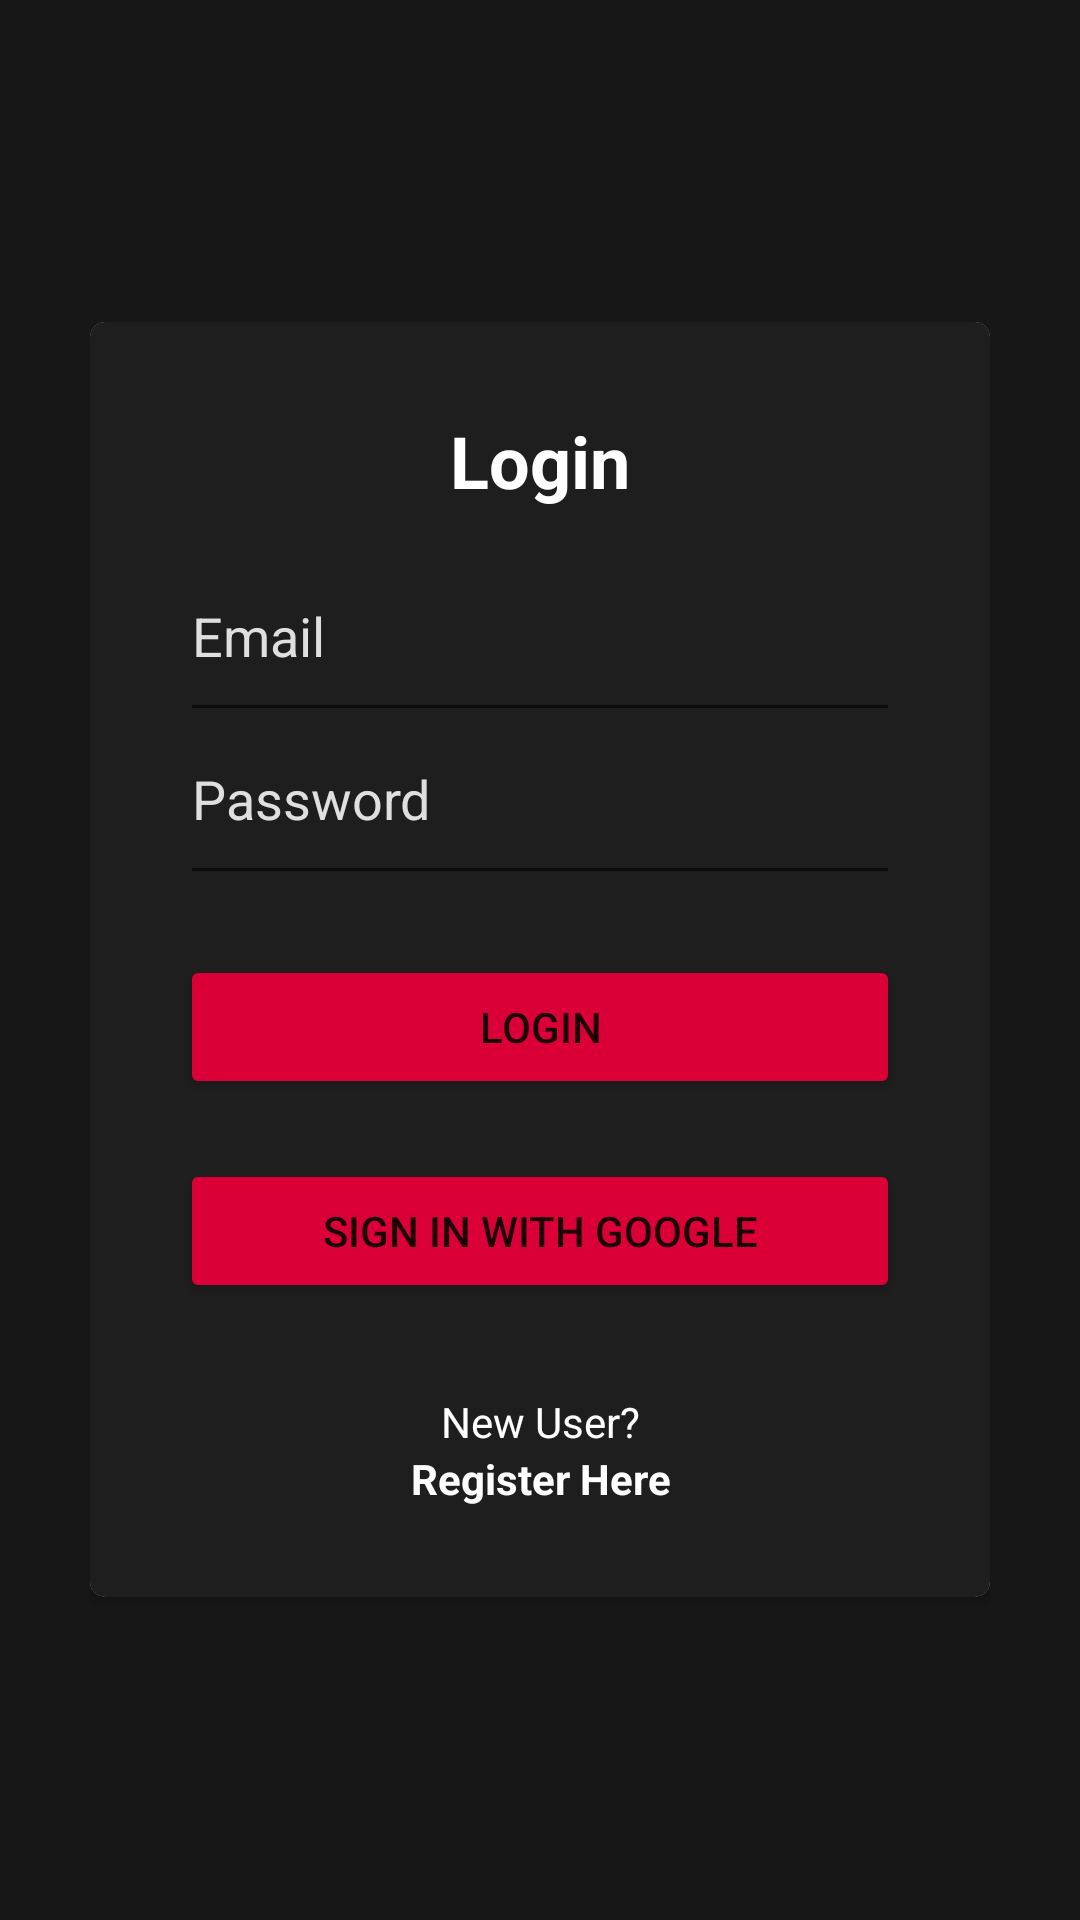

Here is an Android app screen rendered from its layout file. Give the layout XML and the strings, colors and styles it references.
<!-- AndroidManifest.xml: activity theme Theme.Fidertime.NoActionBar -->
<!-- res/layout/activity_login.xml -->
<?xml version="1.0" encoding="utf-8"?>
<RelativeLayout xmlns:android="http://schemas.android.com/apk/res/android"
    xmlns:app="http://schemas.android.com/apk/res-auto"
    xmlns:tools="http://schemas.android.com/tools"
    android:layout_width="match_parent"
    android:layout_height="match_parent"
    android:padding="30dp"
    android:background="@color/primary_color"
    tools:context=".activities.LoginActivity">

    

    <androidx.cardview.widget.CardView
        android:layout_width="match_parent"
        android:layout_height="wrap_content"
        android:layout_centerInParent="true"
        android:background="@color/white"
        app:cardCornerRadius="5dp">

        <LinearLayout
            android:layout_width="match_parent"
            android:layout_height="wrap_content"
            android:orientation="vertical"
            android:background="@color/secondary_color"
            android:padding="30dp">

            <TextView
                android:layout_width="match_parent"
                android:layout_height="wrap_content"
                android:layout_gravity="center"
                android:backgroundTint="@color/black"
                android:text="@string/login"
                android:textAlignment="center"
                android:textColor="@color/white"
                android:textSize="24sp"
                android:textStyle="bold" />

            <EditText
                android:id="@+id/email"
                android:layout_width="match_parent"
                android:layout_height="wrap_content"
                android:hint="@string/email"
                android:textColor="@color/white"
                android:textColorHint="@color/hint_color"
                android:paddingBottom="20dp"
                android:layout_marginTop="20dp"
                android:inputType="textEmailAddress"
                />

            <EditText
                android:id="@+id/password"
                android:layout_width="match_parent"
                android:layout_height="wrap_content"
                android:hint="@string/password"
                android:textColor="@color/white"
                android:textColorHint="@color/hint_color"
                android:paddingBottom="20dp"
                android:inputType="textPassword" />


            <Button
                android:id="@+id/button_login"
                android:layout_width="match_parent"
                android:layout_height="wrap_content"
                android:layout_marginTop="20dp"
                android:backgroundTint="@color/ascent_color"
                android:text="@string/login" />

            <Button
                android:id="@+id/button_login_google"
                android:layout_width="match_parent"
                android:layout_height="wrap_content"
                android:layout_marginTop="20dp"
                android:backgroundTint="@color/ascent_color"
                android:text="@string/sign_in_with_google"
                android:drawableLeft="@drawable/common_google_signin_btn_icon_dark"

                />

            <TextView
                android:layout_width="match_parent"
                android:layout_height="wrap_content"
                android:layout_marginTop="30dp"
                android:textColor="@color/white"
                android:backgroundTint="@color/white"
                android:text="@string/new_user"
                android:textAlignment="center" />

            <TextView
                android:id="@+id/tv_to_register"
                android:layout_width="match_parent"
                android:layout_height="wrap_content"
                android:backgroundTint="@color/white"
                android:text="@string/register_here"
                android:textAlignment="center"
                android:textColor="@color/white"
                android:textStyle="bold" />

        </LinearLayout>


    </androidx.cardview.widget.CardView>
</RelativeLayout>
<!-- resources referenced by this layout -->
<resources>
  <color name="ascent_color">#DA0037</color>
  <color name="black">#FF000000</color>
  <color name="hint_color">#DFDFDF</color>
  <color name="primary_color">#171717</color>
  <color name="secondary_color">#1E1E1E</color>
  <color name="white">#FFFFFFFF</color>
  <!-- drawable fidertime: png bitmap (drawable, 41008 bytes) -->
  <string name="email">Email</string>
  <string name="login">Login</string>
  <string name="new_user">New User?</string>
  <string name="password">Password</string>
  <string name="register_here">Register Here</string>
  <string name="sign_in_with_google">Sign in with google</string>
  <style name="Theme.Fidertime.NoActionBar">
          <item name="windowActionBar">false</item>
          <item name="windowNoTitle">true</item>
      </style>
</resources>
